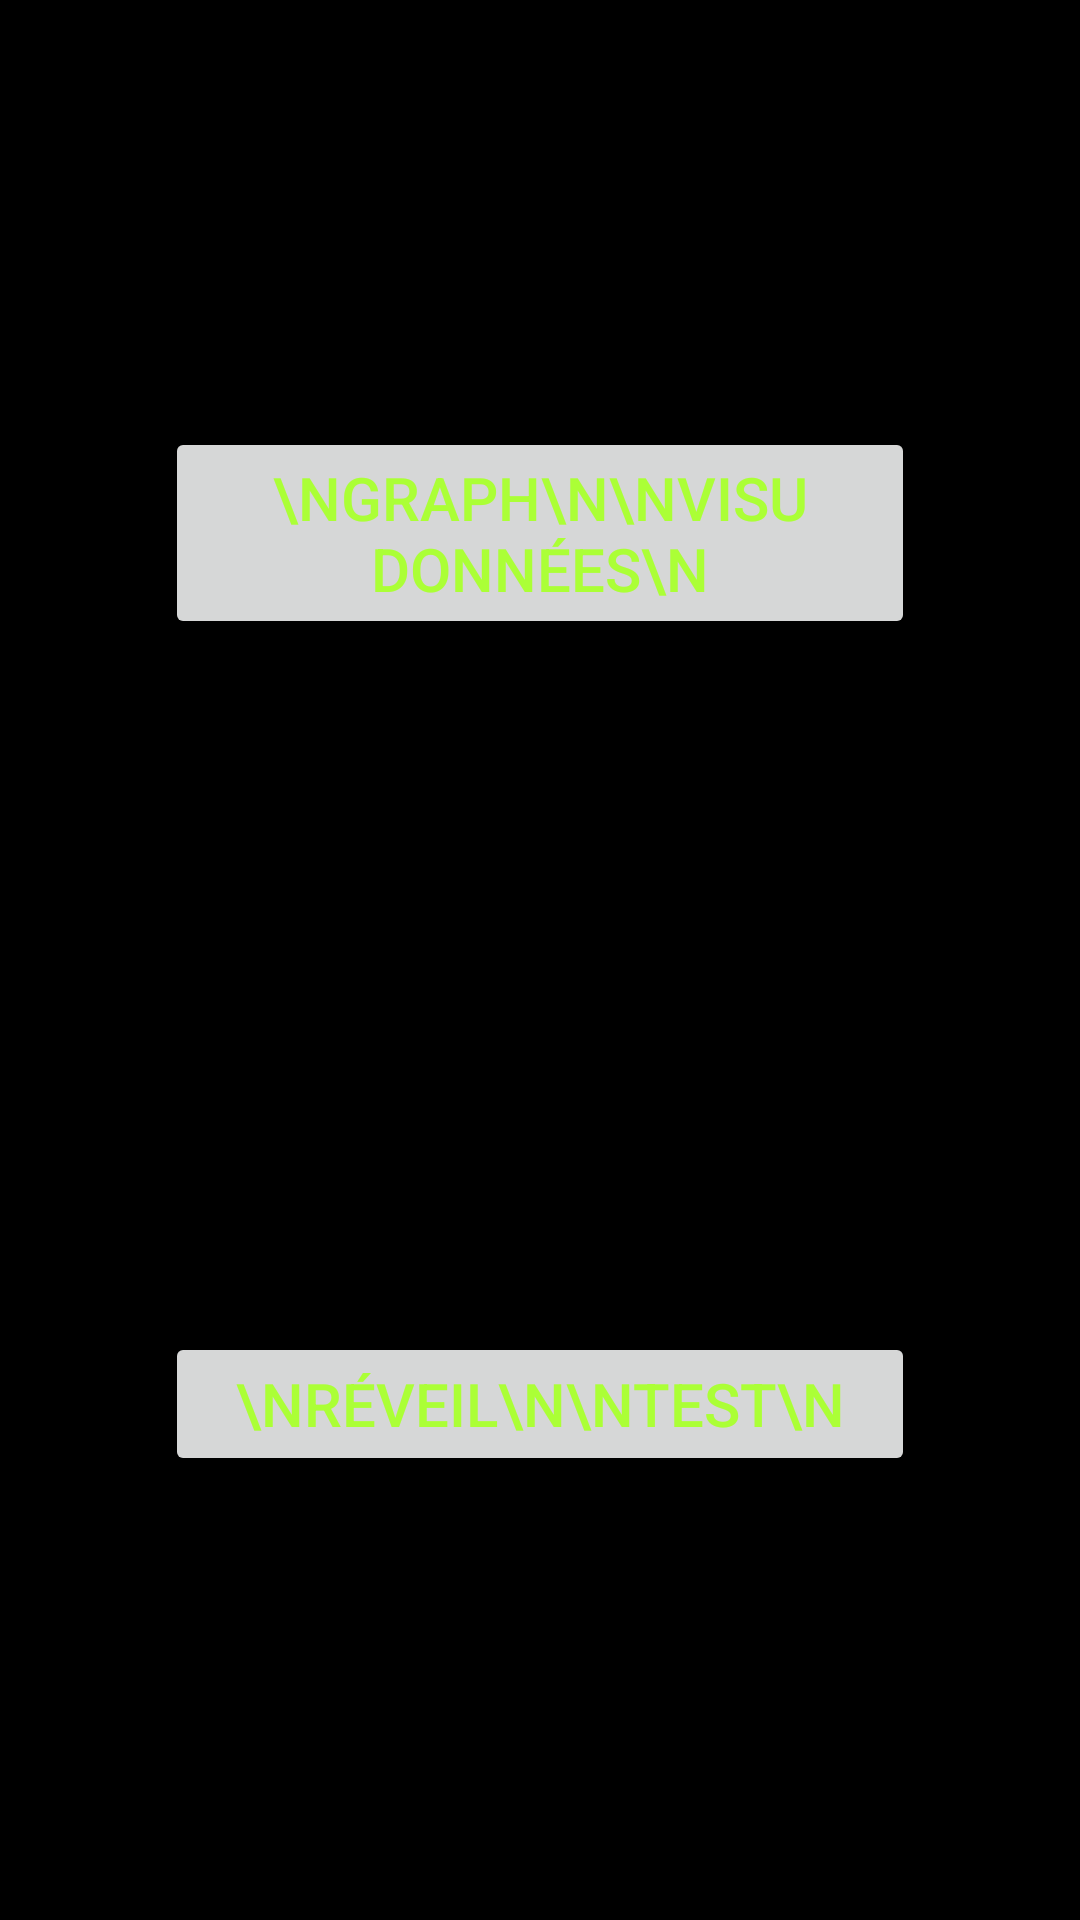

This screen was rendered from an Android layout file. Write that file and the resources it references.
<!-- AndroidManifest.xml: application theme Theme.ScrambledEEG -->
<!-- res/layout/activity_main.xml -->
<?xml version="1.0" encoding="utf-8"?>

<androidx.constraintlayout.widget.ConstraintLayout xmlns:android="http://schemas.android.com/apk/res/android"
    xmlns:app="http://schemas.android.com/apk/res-auto"
    xmlns:tools="http://schemas.android.com/tools"
    android:layout_width="match_parent"
    android:layout_height="match_parent"
    android:background="@color/black"
    android:orientation="horizontal"
    tools:context=".MainActivity">

    <Button
        android:id="@+id/button_graph"
        android:layout_width="250dp"
        android:layout_height="wrap_content"
        android:text="\nGraph\n\nVisu données\n"
        android:textSize="20dp"
        android:textColor="#abff36"
        app:layout_constraintBottom_toBottomOf="parent"
        app:layout_constraintLeft_toLeftOf="parent"
        app:layout_constraintRight_toRightOf="parent"
        app:layout_constraintTop_toTopOf="parent"
        app:layout_constraintVertical_bias="0.250" />

    <Button
        android:id="@+id/button_Reveil"
        android:layout_width="250dp"
        android:layout_height="wrap_content"
        android:text="\nRéveil\n\nTEST\n"
        android:textSize="20dp"
        android:textColor="#abff36"
        app:layout_constraintBottom_toBottomOf="parent"
        app:layout_constraintLeft_toLeftOf="parent"
        app:layout_constraintRight_toRightOf="parent"
        app:layout_constraintTop_toTopOf="parent"
        app:layout_constraintVertical_bias="0.75"/>

</androidx.constraintlayout.widget.ConstraintLayout>
<!-- resources referenced by this layout -->
<resources>
  <color name="black">#FF000000</color>
  <style name="Theme.ScrambledEEG" parent="Theme.MaterialComponents.DayNight.NoActionBar">
          
          <item name="colorPrimary">@color/purple_500</item>
          <item name="colorPrimaryVariant">@color/purple_700</item>
          <item name="colorOnPrimary">@color/white</item>
          
          <item name="colorSecondary">@color/teal_200</item>
          <item name="colorSecondaryVariant">@color/teal_700</item>
          <item name="colorOnSecondary">@color/black</item>
          
          <item name="android:statusBarColor" tools:targetApi="l">?attr/colorPrimaryVariant</item>
          
          <item name="android:windowNoTitle">true</item>
      </style>
  <color name="purple_500">#FF6200EE</color>
  <color name="purple_700">#FF3700B3</color>
  <color name="white">#FFFFFFFF</color>
  <color name="teal_200">#FF03DAC5</color>
  <color name="teal_700">#FF018786</color>
</resources>
